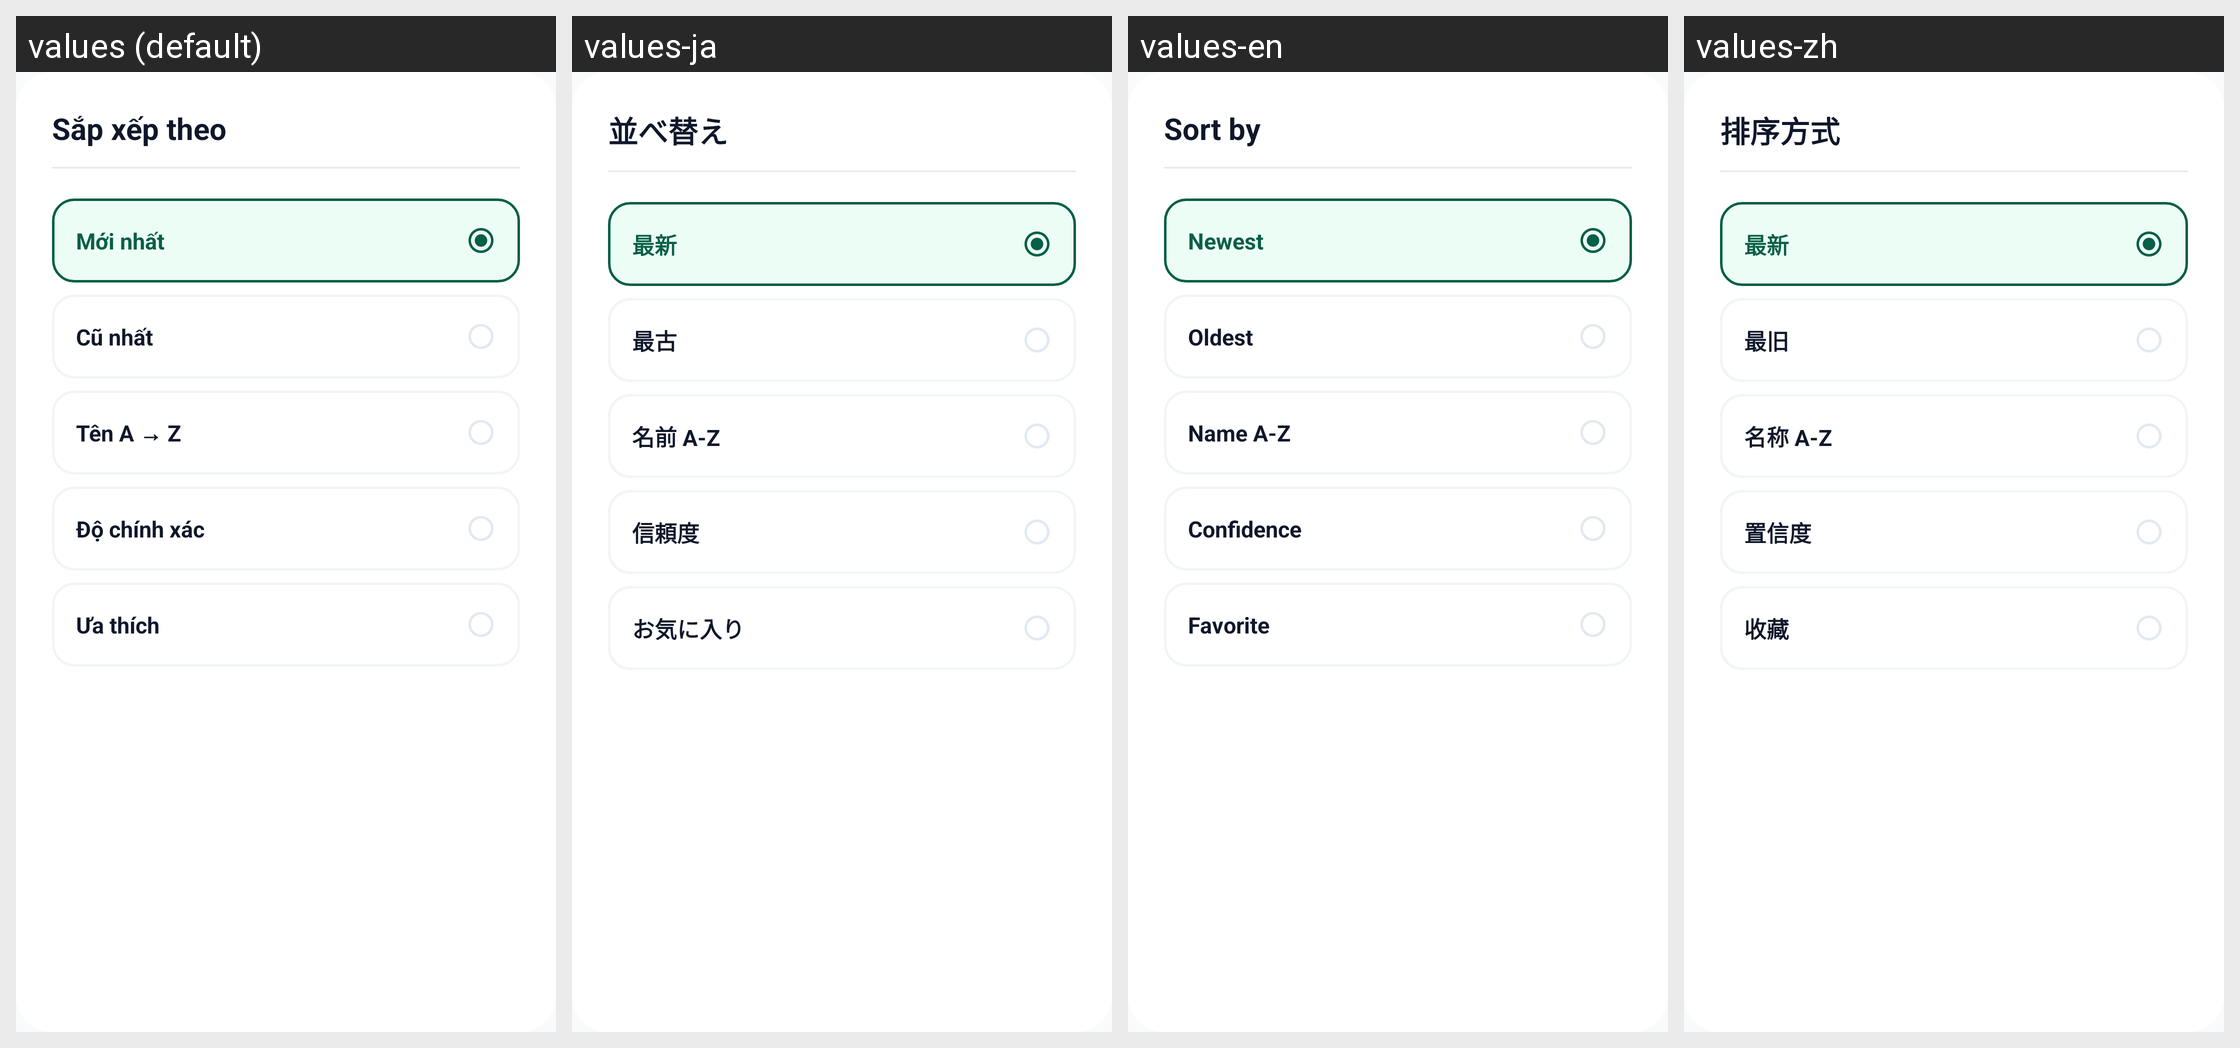

Strings drawn on this Android screen and how each of the app's shown locales translates them:
Android screen res/layout/layout_bottom_sheet_filter_history.xml rendered under 4 locales, left to right: values (default), values-ja, values-en, values-zh. Device: Nexus 5 (rendered at 1080×1920; each locale shown at half size, 540×960, under a caption strip naming it); theme Theme.EcoLens.
Strings drawn on this screen, with the default value and each locale's value (text and hints the layout hard-codes, and strings that could not be matched under every locale, appear in the picture but are not listed):

sort_by
  values: Sắp xếp theo
  values-ja: 並べ替え
  values-en: Sort by
  values-zh: 排序方式

sort_newest_first
  values: Mới nhất
  values-ja: 最新
  values-en: Newest
  values-zh: 最新

sort_oldest_first
  values: Cũ nhất
  values-ja: 最古
  values-en: Oldest
  values-zh: 最旧

sort_az
  values: Tên A → Z
  values-ja: 名前 A-Z
  values-en: Name A-Z
  values-zh: 名称 A-Z

sort_confidence
  values: Độ chính xác
  values-ja: 信頼度
  values-en: Confidence
  values-zh: 置信度

sort_favorite
  values: Ưa thích
  values-ja: お気に入り
  values-en: Favorite
  values-zh: 收藏
